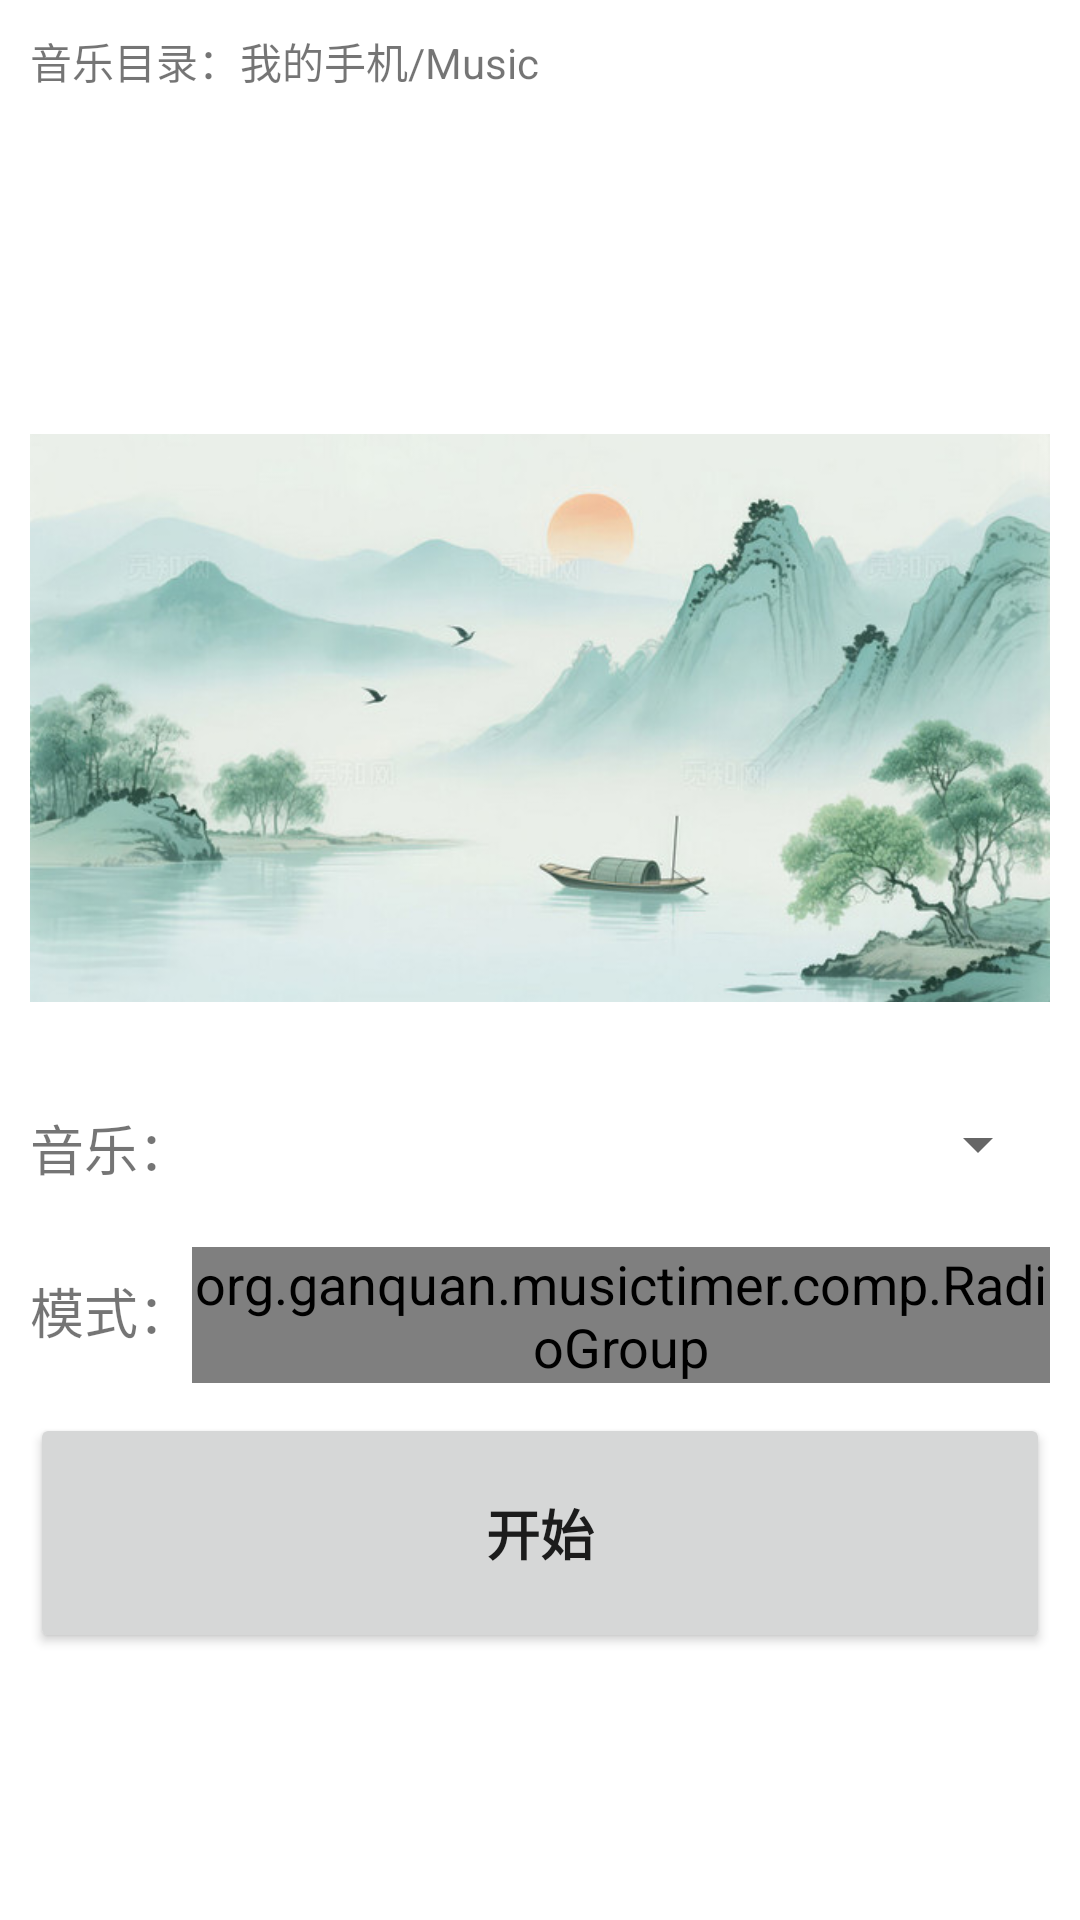

Produce the Android XML layout that renders to this screen, including the resource entries it uses.
<!-- AndroidManifest.xml: activity theme Theme.MusicTimer -->
<!-- res/layout/activity_main.xml -->
<?xml version="1.0" encoding="utf-8"?>
<androidx.constraintlayout.widget.ConstraintLayout xmlns:android="http://schemas.android.com/apk/res/android"
    xmlns:tools="http://schemas.android.com/tools"
    android:id="@+id/main"
    android:layout_width="match_parent"
    android:layout_height="match_parent"
    tools:context=".MainActivity">

    <LinearLayout
        android:layout_width="match_parent"
        android:layout_height="match_parent"
        android:layout_margin="10dp"
        android:orientation="vertical">

        <LinearLayout
            android:layout_width="match_parent"
            android:layout_height="wrap_content"
            android:gravity="center_vertical"
            android:orientation="horizontal">

            <TextView
                android:layout_width="wrap_content"
                android:layout_height="wrap_content"
                android:text="@string/view_music_path_title"
                android:textSize="@dimen/text_size_notes" />

            <TextView
                android:id="@+id/music_path"
                android:layout_width="wrap_content"
                android:layout_height="wrap_content"
                android:text="@string/view_music_path"
                android:textSize="@dimen/text_size_notes" />
        </LinearLayout>

        <LinearLayout
            android:layout_width="match_parent"
            android:layout_height="match_parent"
            android:gravity="center"
            android:orientation="vertical">

            <ImageView
                android:layout_width="match_parent"
                android:layout_height="260dp"
                android:src="@drawable/index" />

            <LinearLayout
                android:layout_width="match_parent"
                android:layout_height="wrap_content"
                android:orientation="horizontal">

                <TextView
                    android:layout_width="wrap_content"
                    android:layout_height="wrap_content"
                    android:text="@string/view_music_title" />

                <Spinner
                    android:layout_width="match_parent"
                    android:layout_height="wrap_content"
                    android:spinnerMode="dialog"
                    android:id="@+id/music_list"/>
            </LinearLayout>

            <TextView
                android:layout_width="match_parent"
                android:layout_height="wrap_content"
                android:paddingStart="50dp"
                android:visibility="gone"
                android:textAlignment="center"
                android:id="@+id/music_name"
                tools:ignore="RtlSymmetry" />

            <LinearLayout
                android:layout_width="match_parent"
                android:layout_height="wrap_content"
                android:layout_marginTop="20sp"
                android:orientation="horizontal">

                <TextView
                    android:layout_width="wrap_content"
                    android:layout_height="wrap_content"
                    android:layout_marginTop="8dp"
                    android:text="@string/view_time_mode" />

                <org.ganquan.musictimer.comp.RadioGroup
                    android:id="@+id/mode"
                    android:layout_width="match_parent"
                    android:layout_height="wrap_content"
                    android:orientation="vertical">

                    <LinearLayout
                        android:layout_width="match_parent"
                        android:layout_height="wrap_content">

                        <RadioButton
                            android:id="@+id/mode_normal"
                            android:layout_width="wrap_content"
                            android:layout_height="wrap_content"
                            android:checked="true"
                            android:text="@string/view_mode_normal" >
                        </RadioButton>

                        <TextView
                            android:id="@+id/normal_time_edit"
                            android:layout_width="wrap_content"
                            android:layout_height="wrap_content"
                            android:layout_marginStart="20dp"
                            android:background="?android:attr/selectableItemBackground"
                            android:clickable="true"
                            android:focusable="true"
                            android:text="@string/view_time_btn_edit"
                            android:textColor="@color/blue"
                            tools:ignore="ChildInNonViewGroup" />
                    </LinearLayout>

                    <androidx.recyclerview.widget.RecyclerView
                        android:layout_width="match_parent"
                        android:layout_height="wrap_content"
                        android:orientation="vertical"
                        android:id="@+id/normal_time_list"/>

                    <LinearLayout
                        android:layout_width="match_parent"
                        android:layout_height="wrap_content">
                        <RadioButton
                            android:id="@+id/mode_custom"
                            android:layout_width="wrap_content"
                            android:layout_height="wrap_content"
                            android:layout_marginBottom="-10dp"
                            android:text="@string/view_mode_custom" />
                    </LinearLayout>
                </org.ganquan.musictimer.comp.RadioGroup>
            </LinearLayout>

            <LinearLayout
                android:id="@+id/mode_custom_detail"
                android:layout_width="wrap_content"
                android:layout_height="wrap_content"
                android:gravity="center_horizontal"
                android:orientation="vertical"
                android:visibility="gone">

                <LinearLayout
                    android:layout_width="match_parent"
                    android:layout_height="wrap_content"
                    android:layout_marginBottom="-20dp"
                    android:gravity="center_vertical"
                    android:orientation="horizontal">

                    <TextView
                        android:layout_width="wrap_content"
                        android:layout_height="wrap_content"
                        android:text="@string/view_start_time" />

                    <TimePicker
                        android:id="@+id/start_time"
                        android:layout_width="wrap_content"
                        android:layout_height="150sp"
                        android:timePickerMode="spinner" />
                </LinearLayout>

                <LinearLayout
                    android:layout_width="match_parent"
                    android:layout_height="wrap_content"
                    android:gravity="center_vertical"
                    android:orientation="horizontal">

                    <TextView
                        android:layout_width="wrap_content"
                        android:layout_height="wrap_content"
                        android:text="@string/view_play_time" />

                    <NumberPicker
                        android:layout_width="90dp"
                        android:layout_height="150sp"
                        android:layout_marginBottom="-10dp"
                        android:id="@+id/play_time"/>

                    <TextView
                        android:layout_width="wrap_content"
                        android:layout_height="wrap_content"
                        android:layout_marginStart="10sp"
                        android:text="@string/view_play_time_unit" />
                </LinearLayout>

            </LinearLayout>

            <Button
                android:id="@+id/start_btn"
                android:layout_width="match_parent"
                android:layout_height="80dp"
                android:layout_marginTop="10dp"
                android:text="@string/view_button_start"
                android:textStyle="bold" />
        </LinearLayout>
    </LinearLayout>

</androidx.constraintlayout.widget.ConstraintLayout>
<!-- resources referenced by this layout -->
<resources>
  <color name="blue">#2196F3</color>
  <!-- drawable index: jpg bitmap (drawable, 42428 bytes) -->
  <string name="view_button_start">开始</string>
  <string name="view_mode_custom">自定义</string>
  <string name="view_mode_normal">常规</string>
  <string name="view_music_path">我的手机/Music</string>
  <string name="view_music_path_title">音乐目录：</string>
  <string name="view_music_title">音乐：</string>
  <string name="view_play_time">播放时间：</string>
  <string name="view_play_time_unit">分钟</string>
  <string name="view_start_time">开始时间：</string>
  <string name="view_time_btn_edit">编辑</string>
  <string name="view_time_mode">模式：</string>
  <style name="Theme.MusicTimer" parent="Theme.MaterialComponents.DayNight.NoActionBar">
          
          <item name="colorPrimary">@color/primary</item>
          <item name="colorPrimaryVariant">@color/primary</item>
          <item name="colorOnPrimary">@color/white</item>
          
          <item name="colorSecondary">@color/primary</item>
          <item name="colorSecondaryVariant">@color/primary</item>
          <item name="colorOnSecondary">@color/black</item>
          
          <item name="android:statusBarColor">?attr/colorPrimaryVariant</item>
  
  
  
          <item name="android:textSize">@dimen/text_size_body</item>
      </style>
  <color name="primary">#609FA1</color>
  <color name="white">#FFFFFFFF</color>
  <color name="black">#FF000000</color>
  <dimen name="text_size_body">18sp</dimen>
</resources>
